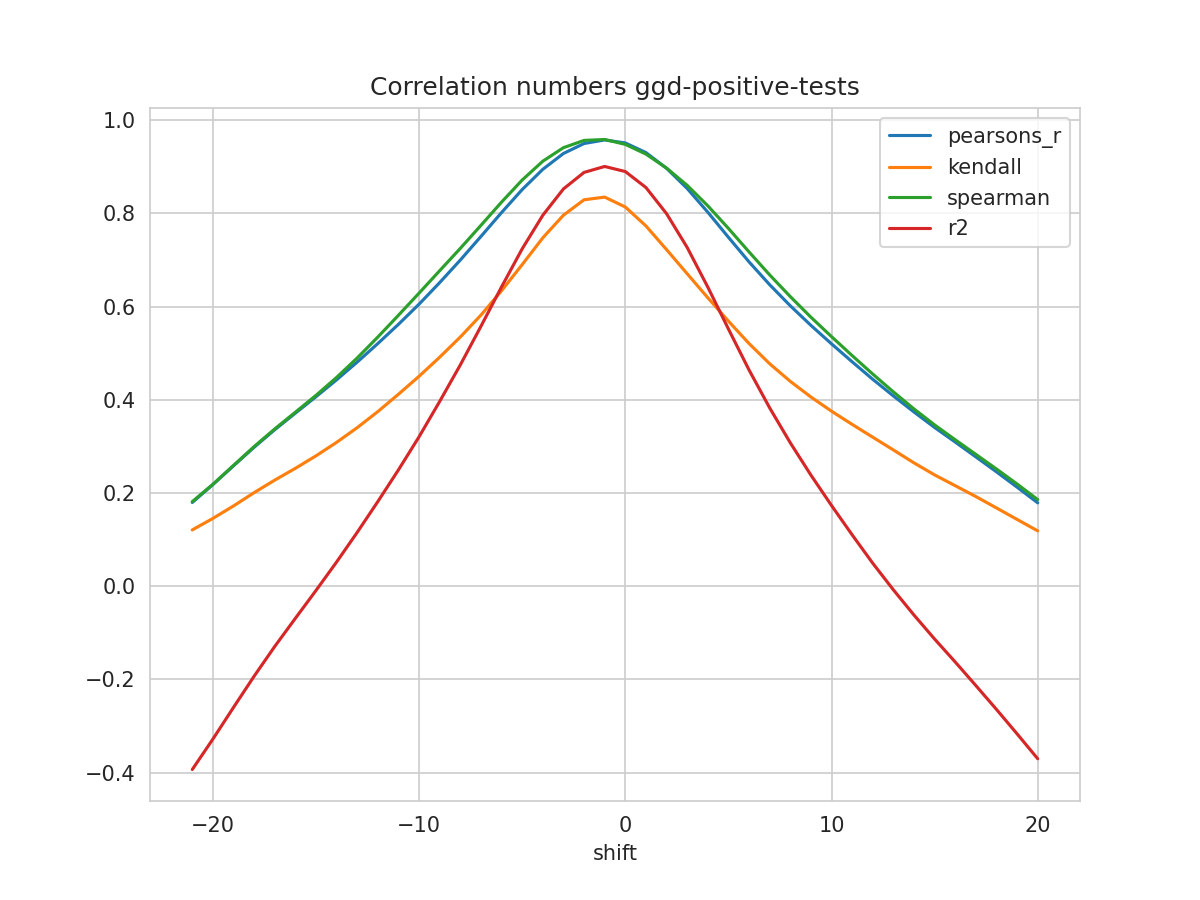

Source data for this figure (header and first rows):
shift, N, pearsons_r, kendall, spearman, mse, explained_variance_score, r2, rmse
-21, 441, 0.1798, 0.1209, 0.1816, 0.05529, -0.3863, -0.3931, 0.2351
-20, 442, 0.2182, 0.1456, 0.2189, 0.05274, -0.3216, -0.3278, 0.2297
-19, 443, 0.2586, 0.1724, 0.2594, 0.05009, -0.2543, -0.2599, 0.2238
-18, 444, 0.2983, 0.2009, 0.2998, 0.04748, -0.188, -0.1929, 0.2179
-17, 445, 0.336, 0.2278, 0.3376, 0.045, -0.1247, -0.129, 0.2121
-16, 446, 0.3715, 0.2531, 0.3736, 0.04267, -0.06483, -0.06872, 0.2066
-15, 447, 0.4068, 0.2799, 0.4097, 0.04036, -0.005495, -0.008958, 0.2009
-14, 448, 0.4431, 0.3089, 0.4482, 0.03798, 0.05523, 0.05218, 0.1949
-13, 449, 0.4811, 0.3404, 0.4899, 0.03549, 0.1184, 0.1158, 0.1884
-12, 450, 0.5209, 0.3749, 0.5349, 0.03289, 0.1841, 0.1819, 0.1814
-11, 451, 0.5622, 0.4121, 0.5816, 0.03018, 0.2517, 0.2499, 0.1737
-10, 452, 0.6054, 0.4506, 0.6291, 0.02734, 0.3224, 0.3209, 0.1653
-9, 453, 0.6517, 0.4917, 0.6773, 0.0243, 0.398, 0.3968, 0.1559
-8, 453, 0.7001, 0.5349, 0.7251, 0.02092, 0.4758, 0.4751, 0.1446
-7, 453, 0.7507, 0.5819, 0.7745, 0.01746, 0.5583, 0.558, 0.1321
-6, 453, 0.802, 0.6342, 0.8244, 0.01404, 0.6426, 0.6425, 0.1185
-5, 453, 0.8513, 0.6903, 0.8718, 0.01079, 0.7242, 0.7242, 0.1039
-4, 453, 0.8947, 0.7477, 0.9122, 0.007945, 0.7962, 0.7962, 0.08914
-3, 453, 0.9287, 0.7963, 0.9411, 0.005732, 0.8527, 0.8526, 0.07571
-2, 453, 0.95, 0.8293, 0.9567, 0.004345, 0.8883, 0.8881, 0.06592
-1, 453, 0.9578, 0.8351, 0.9587, 0.003849, 0.9011, 0.9008, 0.06204
0, 453, 0.9513, 0.8139, 0.9482, 0.004267, 0.8905, 0.8899, 0.06532
1, 453, 0.9306, 0.7732, 0.9274, 0.005583, 0.8564, 0.8557, 0.07472
2, 453, 0.8969, 0.7224, 0.8973, 0.007736, 0.8004, 0.7995, 0.08795
3, 452, 0.8536, 0.6707, 0.8603, 0.01053, 0.7281, 0.727, 0.1026
4, 451, 0.8027, 0.6192, 0.8164, 0.01381, 0.6435, 0.642, 0.1175
5, 450, 0.7489, 0.569, 0.768, 0.01727, 0.554, 0.5521, 0.1314
6, 449, 0.6961, 0.5209, 0.7175, 0.02066, 0.4665, 0.4642, 0.1437
7, 448, 0.6471, 0.4775, 0.6682, 0.0238, 0.3857, 0.3828, 0.1543
8, 447, 0.6019, 0.4398, 0.6216, 0.02668, 0.3114, 0.3079, 0.1633
9, 446, 0.5599, 0.4062, 0.5774, 0.02938, 0.2425, 0.2386, 0.1714
10, 445, 0.5202, 0.3757, 0.5357, 0.03196, 0.1777, 0.1733, 0.1788
11, 444, 0.4817, 0.3474, 0.495, 0.03447, 0.1151, 0.1104, 0.1857
12, 443, 0.4441, 0.3199, 0.4553, 0.03691, 0.05436, 0.04942, 0.1921
13, 442, 0.4084, 0.2925, 0.4171, 0.03917, -0.002524, -0.007674, 0.1979
14, 441, 0.3739, 0.2647, 0.3805, 0.04131, -0.05636, -0.06179, 0.2033
15, 440, 0.3407, 0.239, 0.3462, 0.04337, -0.1075, -0.1133, 0.2082
16, 439, 0.3095, 0.2158, 0.3143, 0.04528, -0.1567, -0.1625, 0.2128
17, 438, 0.2776, 0.1925, 0.283, 0.04731, -0.2071, -0.2131, 0.2175
18, 437, 0.2456, 0.1681, 0.2516, 0.04939, -0.2582, -0.2643, 0.2222
19, 436, 0.2126, 0.1434, 0.2194, 0.05155, -0.3103, -0.3167, 0.2271
20, 435, 0.1791, 0.1189, 0.186, 0.05375, -0.3632, -0.3701, 0.2318
